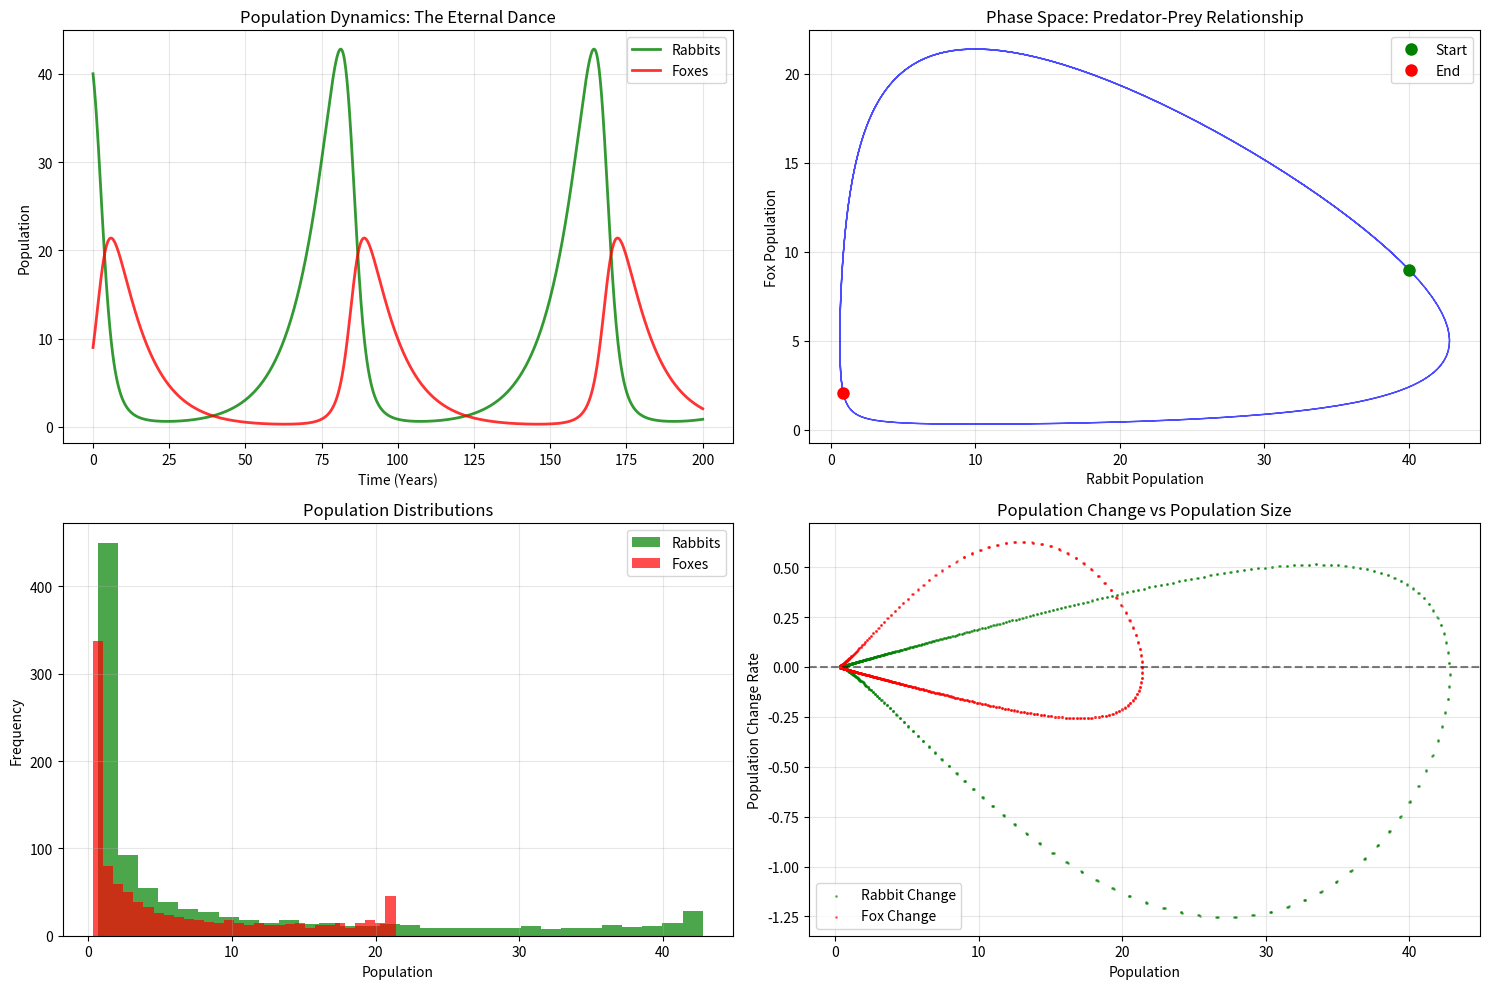
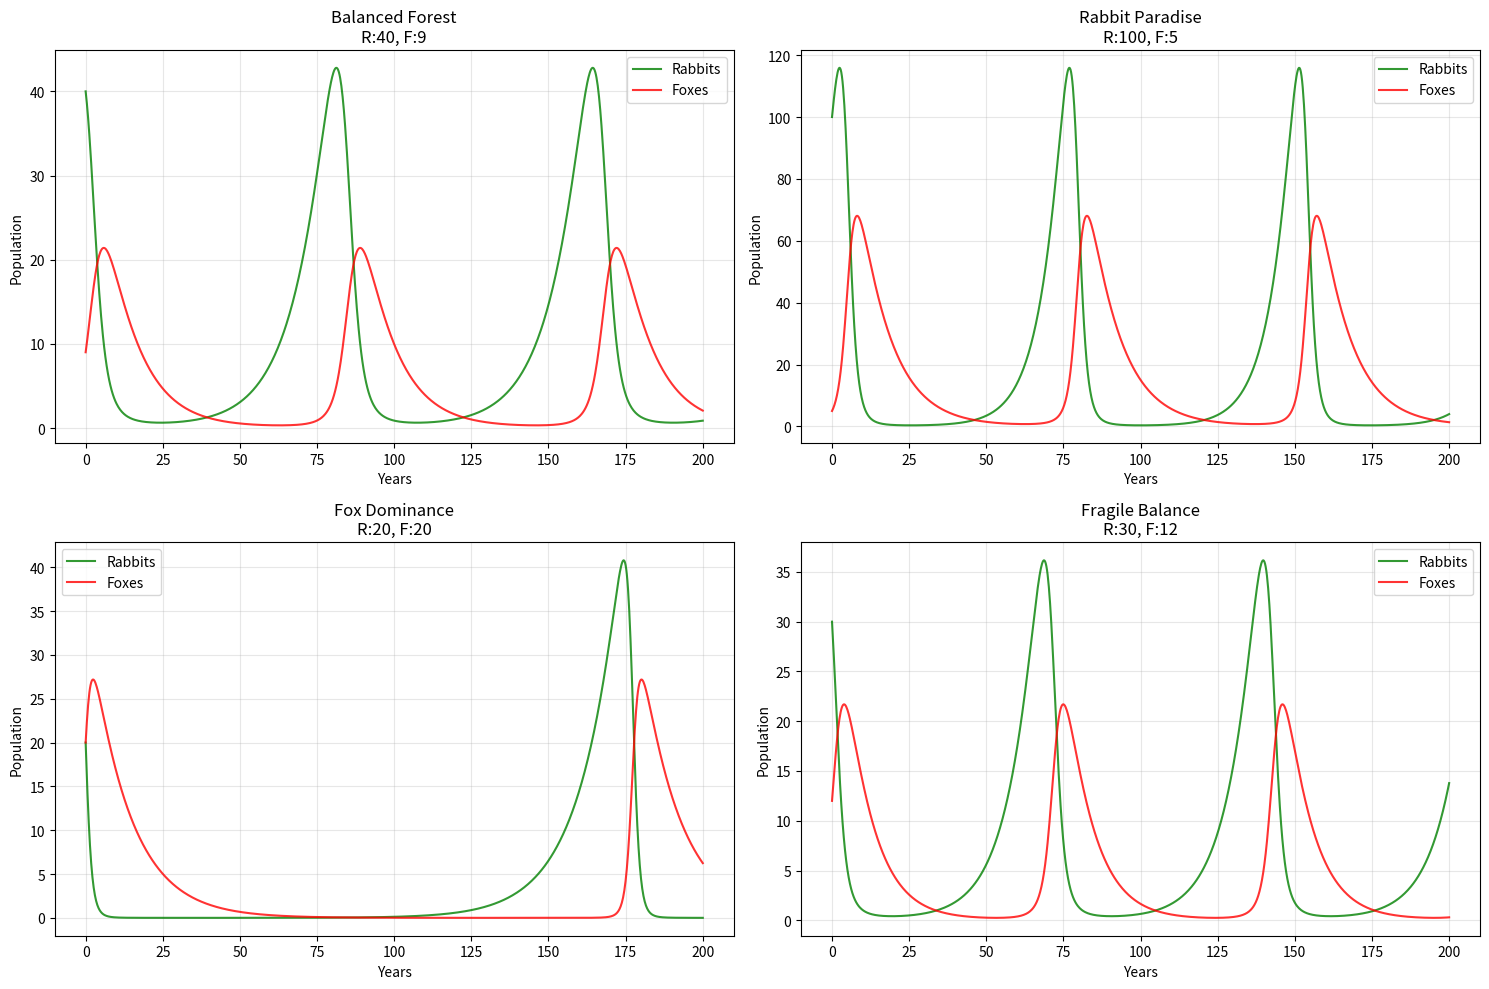

Source code (Python) for these figures, in order:
import numpy as np
import pandas as pd
import matplotlib.pyplot as plt
from scipy.integrate import odeint

def lotka_volterra_eqn(y, t, alpha, beta, delta, gamma):
    """
    Lotka-Volterra equations for predator-prey dynamics
    y[0] = prey population (rabbits)
    y[1] = predator population (foxes)
    """
    prey, predator = y
    
    # Prey equation: dprey/dt = α*prey - β*prey*predator
    dprey_dt = alpha * prey - beta * prey * predator
    
    # Predator equation: dpredator/dt = δ*prey*predator - γ*predator
    dpredator_dt = delta * prey * predator - gamma * predator
    
    return [dprey_dt, dpredator_dt]

def simulate_ecosystem(prey_initial=40, predator_initial=9, 
                      prey_growth=0.1, predation_rate=0.02,
                      predator_growth=0.01, predator_death=0.1,
                      duration=200, steps=1000):
    """
    Simulate the predator-prey ecosystem dynamics
    """
    # Time points for simulation
    t = np.linspace(0, duration, steps)
    
    # Initial conditions [prey, predator]
    y0 = [prey_initial, predator_initial]
    
    # Parameters: [prey_growth, predation_rate, predator_growth, predator_death]
    params = (prey_growth, predation_rate, predator_growth, predator_death)
    
    # Solve the differential equations
    solution = odeint(lotka_volterra_eqn, y0, t, args=params)
    
    # Create DataFrame with results
    df = pd.DataFrame({
        'time': t,
        'rabbits': solution[:, 0],
        'foxes': solution[:, 1]
    })
    
    return df

def analyze_ecosystem_dynamics(df):
    """
    Analyze and provide insights about the ecosystem dynamics
    """
    rabbits = df['rabbits'].values
    foxes = df['foxes'].values
    time = df['time'].values
    
    # Find peaks and troughs
    from scipy.signal import find_peaks
    
    rabbit_peaks, _ = find_peaks(rabbits)
    fox_peaks, _ = find_peaks(foxes)
    rabbit_troughs, _ = find_peaks(-rabbits)
    fox_troughs, _ = find_peaks(-foxes)
    
    # Calculate phase relationship
    if len(rabbit_peaks) > 1 and len(fox_peaks) > 1:
        rabbit_period = np.mean(np.diff(time[rabbit_peaks]))
        fox_period = np.mean(np.diff(time[fox_peaks]))
        phase_lag = (time[fox_peaks[0]] - time[rabbit_peaks[0]]) if len(rabbit_peaks) > 0 and len(fox_peaks) > 0 else 0
    else:
        rabbit_period = fox_period = phase_lag = 0
    
    insights = {
        'max_rabbits': np.max(rabbits),
        'min_rabbits': np.min(rabbits),
        'max_foxes': np.max(foxes),
        'min_foxes': np.min(foxes),
        'rabbit_peaks': len(rabbit_peaks),
        'fox_peaks': len(fox_peaks),
        'avg_rabbit_period': rabbit_period,
        'avg_fox_period': fox_period,
        'phase_lag': phase_lag,
        'final_rabbits': rabbits[-1],
        'final_foxes': foxes[-1]
    }
    
    return insights

def create_ecosystem_story(df, insights):
    """
    Create a human-readable story from the simulation data
    """
    print("🌿 FOREST ECOSYSTEM STORY 🌿")
    print("=" * 50)
    
    rabbits = df['rabbits'].values
    foxes = df['foxes'].values
    time = df['time'].values
    
    # Find major events
    rabbit_max_idx = np.argmax(rabbits)
    fox_max_idx = np.argmax(foxes)
    rabbit_min_idx = np.argmin(rabbits)
    fox_min_idx = np.argmin(foxes)
    
    print(f"\n🏞️  The forest began with {int(rabbits[0])} rabbits and {int(foxes[0])} foxes.")
    
    # Rabbit population story
    print(f"\n🐇 RABBIT TALE:")
    print(f"  • Peak population: {int(insights['max_rabbits'])} rabbits at year {int(time[rabbit_max_idx])}")
    print(f"  • Lowest point: {int(insights['min_rabbits'])} rabbits")
    print(f"  • Experienced {insights['rabbit_peaks']} major population cycles")
    
    # Fox population story
    print(f"\n🦊 FOX CHRONICLES:")
    print(f"  • Peak population: {int(insights['max_foxes'])} foxes at year {int(time[fox_max_idx])}")
    print(f"  • Lowest point: {int(insights['min_foxes'])} foxes")
    print(f"  • Experienced {insights['fox_peaks']} major population cycles")
    
    # Ecological insights
    print(f"\n🔬 ECOLOGICAL PATTERNS:")
    if insights['phase_lag'] > 0:
        print(f"  • Fox populations lag {insights['phase_lag']:.1f} years behind rabbits")
    print(f"  • Average cycle length: {insights['avg_rabbit_period']:.1f} years")
    print(f"  • Final balance: {int(insights['final_rabbits'])} rabbits, {int(insights['final_foxes'])} foxes")
    
    # Stability assessment
    rabbit_var = np.std(rabbits) / np.mean(rabbits)
    fox_var = np.std(foxes) / np.mean(foxes)
    
    if rabbit_var < 0.3 and fox_var < 0.3:
        stability = "stable equilibrium"
    elif rabbit_var < 0.5 and fox_var < 0.5:
        stability = "moderate fluctuations"
    else:
        stability = "strong cyclical patterns"
    
    print(f"  • Ecosystem shows {stability}")

def plot_ecosystem_dynamics(df, insights):
    """
    Create comprehensive plots of the ecosystem dynamics
    """
    fig, axes = plt.subplots(2, 2, figsize=(15, 10))
    
    time = df['time'].values
    rabbits = df['rabbits'].values
    foxes = df['foxes'].values
    
    # Population over time
    axes[0,0].plot(time, rabbits, 'g-', linewidth=2, label='Rabbits', alpha=0.8)
    axes[0,0].plot(time, foxes, 'r-', linewidth=2, label='Foxes', alpha=0.8)
    axes[0,0].set_xlabel('Time (Years)')
    axes[0,0].set_ylabel('Population')
    axes[0,0].set_title('Population Dynamics: The Eternal Dance')
    axes[0,0].legend()
    axes[0,0].grid(True, alpha=0.3)
    
    # Phase portrait
    axes[0,1].plot(rabbits, foxes, 'b-', alpha=0.7, linewidth=1)
    axes[0,1].plot(rabbits[0], foxes[0], 'go', markersize=8, label='Start')
    axes[0,1].plot(rabbits[-1], foxes[-1], 'ro', markersize=8, label='End')
    axes[0,1].set_xlabel('Rabbit Population')
    axes[0,1].set_ylabel('Fox Population')
    axes[0,1].set_title('Phase Space: Predator-Prey Relationship')
    axes[0,1].legend()
    axes[0,1].grid(True, alpha=0.3)
    
    # Population distributions
    axes[1,0].hist(rabbits, bins=30, alpha=0.7, color='green', label='Rabbits')
    axes[1,0].hist(foxes, bins=30, alpha=0.7, color='red', label='Foxes')
    axes[1,0].set_xlabel('Population')
    axes[1,0].set_ylabel('Frequency')
    axes[1,0].set_title('Population Distributions')
    axes[1,0].legend()
    axes[1,0].grid(True, alpha=0.3)
    
    # Rate of change analysis
    rabbit_change = np.diff(rabbits)
    fox_change = np.diff(foxes)
    
    axes[1,1].scatter(rabbits[:-1], rabbit_change, alpha=0.5, color='green', s=1, label='Rabbit Change')
    axes[1,1].scatter(foxes[:-1], fox_change, alpha=0.5, color='red', s=1, label='Fox Change')
    axes[1,1].axhline(y=0, color='k', linestyle='--', alpha=0.5)
    axes[1,1].set_xlabel('Population')
    axes[1,1].set_ylabel('Population Change Rate')
    axes[1,1].set_title('Population Change vs Population Size')
    axes[1,1].legend()
    axes[1,1].grid(True, alpha=0.3)
    
    plt.tight_layout()
    plt.show()

def compare_ecosystem_scenarios():
    """
    Compare different ecosystem scenarios
    """
    scenarios = {
        'Balanced Forest': (40, 9, 0.1, 0.02, 0.01, 0.1),
        'Rabbit Paradise': (100, 5, 0.15, 0.01, 0.005, 0.1),
        'Fox Dominance': (20, 20, 0.08, 0.03, 0.02, 0.08),
        'Fragile Balance': (30, 12, 0.12, 0.025, 0.015, 0.12)
    }
    
    plt.figure(figsize=(15, 10))
    
    for i, (scenario_name, params) in enumerate(scenarios.items(), 1):
        df = simulate_ecosystem(*params)
        
        plt.subplot(2, 2, i)
        plt.plot(df['time'], df['rabbits'], 'g-', label='Rabbits', alpha=0.8)
        plt.plot(df['time'], df['foxes'], 'r-', label='Foxes', alpha=0.8)
        plt.title(f'{scenario_name}\nR:{params[0]}, F:{params[1]}')
        plt.xlabel('Years')
        plt.ylabel('Population')
        plt.legend()
        plt.grid(True, alpha=0.3)
    
    plt.tight_layout()
    plt.show()

def main():
    """
    Main function to run the ecosystem simulation
    """
    print("🌳 LOTKA-VOLTERRA ECOSYSTEM SIMULATION 🌳")
    print("Simulating the delicate balance between rabbits and foxes...\n")
    
    # Run main simulation
    df = simulate_ecosystem()
    insights = analyze_ecosystem_dynamics(df)
    
    # Tell the story
    create_ecosystem_story(df, insights)
    
    # Create plots
    plot_ecosystem_dynamics(df, insights)
    
    # Show comparison of different scenarios
    print("\n" + "="*50)
    print("🌍 COMPARING DIFFERENT ECOSYSTEM SCENARIOS")
    print("="*50)
    compare_ecosystem_scenarios()
    
    # Statistical summary
    print("\n📊 STATISTICAL SUMMARY")
    print("="*30)
    print(df[['rabbits', 'foxes']].describe().round(2))
    
    # Correlation analysis
    correlation = np.corrcoef(df['rabbits'], df['foxes'])[0,1]
    print(f"\n📈 Population Correlation: {correlation:.3f}")
    if correlation < 0:
        print("   (Negative correlation: typical predator-prey dynamics)")
    else:
        print("   (Positive correlation: unusual pattern)")

if __name__ == "__main__":
    main()